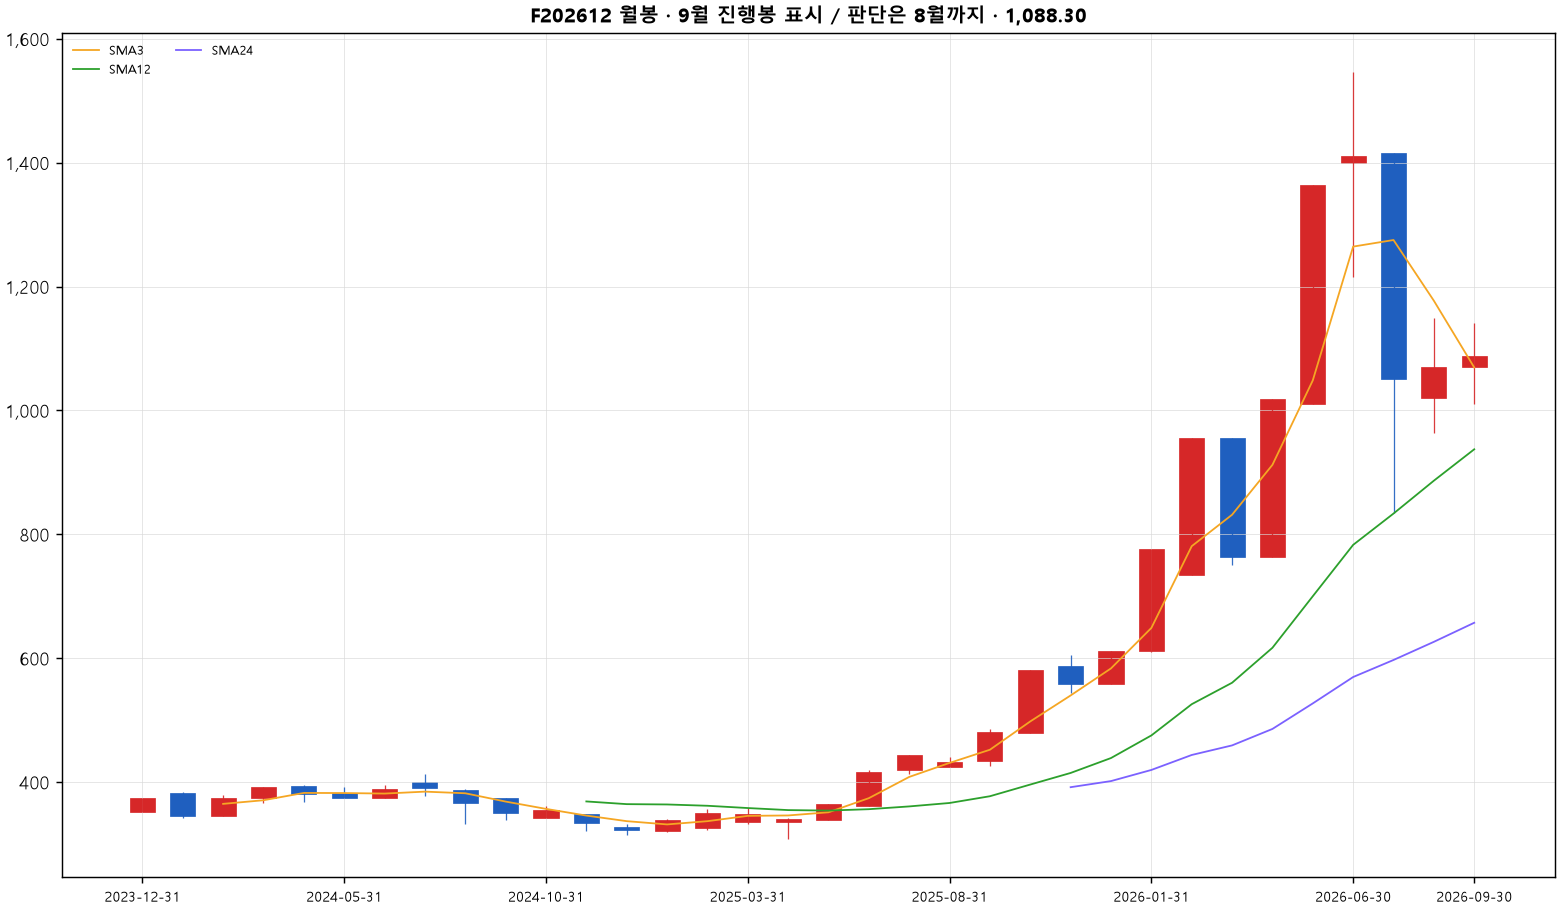

The table this chart was drawn from, first rows:
timestamp, open, high, low, close, volume, sma3, sma6, sma12, sma24, sma60, rsi14, macd, macd_signal, macd_hist, bb_mid, bb_upper, bb_lower, bb_width, bb_percent_b, atr14, prev20_high, prev20_low, prev60_high
2023-12-31, 351.9, 374.6, 351.9, 374.6, 5, , , , , , , , , , , , , , , , , , 
2024-01-31, 382.1, 383.4, 342.3, 345.0, 3, , , , , , , , , , , , , , , , , , 
2024-02-29, 345.0, 379.3, 345.0, 375.1, 0, 364.9, , , , , , , , , , , , , , , , , 
2024-03-31, 373.6, 392.9, 366.6, 392.2, 2, 370.8, , , , , , , , , , , , , , , , , 
2024-04-30, 393.6, 395.3, 367.9, 380.4, 0, 382.6, , , , , , , , , , , , , , , , , 
2024-05-31, 382.2, 391.9, 374.6, 374.6, 0, 382.4, 373.7, , , , , , , , , , , , , , , , 
2024-06-30, 374.4, 396.1, 374.4, 389.6, 6, 381.5, 376.2, , , , , , , , , , , , , , , , 
2024-07-31, 401.0, 413.6, 377.8, 389.8, 32, 384.7, 383.6, , , , , , , , , , , , , , , , 
2024-08-31, 387.4, 388.5, 332.9, 366.7, 321, 382, 382.2, , , , , , , , , , , , , , , , 
2024-09-30, 374.8, 374.8, 338.6, 349.4, 17, 368.6, 375.1, , , , , , , , , , , , , , , , 
2024-10-31, 341.4, 360.9, 341.4, 354.4, 263, 356.8, 370.7, , , , , , , , , , , , , , , , 
2024-11-30, 348.4, 348.4, 321.4, 334.3, 1825, 346, 364, 368.8, , , , , , , , , , , , , , , 
2024-12-31, 328.1, 332.6, 315.1, 322.4, 2612, 337, 352.8, 364.5, , , , , , , , , , , , , , , 
2025-01-31, 321.6, 341.1, 319.9, 338.6, 1703, 331.8, 344.3, 364, , , , , , , , , , , , 26.79, , , 
2025-02-28, 325.8, 356.5, 323.5, 350.0, 16, 337, 341.5, 361.9, , , 21, , , , , , , , , 27.24, , , 
2025-03-31, 336.4, 358.4, 332.8, 348.0, 462, 345.5, 341.3, 358.2, , , 20.84, , , , , , , , , 27.12, , , 
2025-04-30, 336.1, 342.6, 308.0, 340.6, 2412, 346.2, 339, 354.9, , , 20.23, , , , , , , , , 28.04, , , 
2025-05-31, 339.6, 365.4, 339.6, 365.4, 303, 351.3, 344.2, 354.1, , , 27.91, , , , , , , , , 27.87, , , 
2025-06-30, 362.1, 420.0, 361.0, 416.4, 1400, 374.1, 359.8, 356.3, , , 40.64, , , , , , , , , 30.09, , , 
2025-07-31, 419.1, 443.5, 413.5, 443.5, 786, 408.4, 377.3, 360.8, , , 46.09, , , , 367.6, 425, 310.1, 0.3124, 1.161, 30.09, , , 
2025-08-31, 424.0, 440.4, 424.0, 433.2, 671, 431.1, 391.2, 366.3, , , 44.43, , , , 370.5, 434.6, 306.3, 0.3463, 0.9892, 29.33, 443.5, 308.0, 
2025-09-30, 433.9, 485.9, 426.4, 480.2, 848, 452.3, 413.2, 377.2, , , 52.82, , , , 377.2, 456.1, 298.4, 0.4179, 1.153, 31.48, 443.5, 308.0, 
2025-10-31, 479.0, 580.6, 479.0, 580.6, 183, 498.1, 453.2, 396.1, , , 64.98, , , , 387.5, 506.1, 268.9, 0.6121, 1.314, 36.49, 485.9, 308.0, 
2025-11-30, 587.7, 605.9, 544.0, 559.0, 1314, 540, 485.5, 414.8, 391.8, , 61.31, , , , 395.9, 536.1, 255.6, 0.7085, 1.082, 38.31, 580.6, 308.0, 
2025-12-31, 559.0, 611.5, 559.0, 611.2, 534, 583.6, 518, 438.9, 401.7, , 66.26, , , , 407.4, 575.8, 239, 0.8267, 1.105, 39.32, 605.9, 308.0, 
2026-01-31, 611.2, 776.5, 609.8, 776.5, 1451, 648.9, 573.5, 475.4, 419.7, , 76.51, 68.66, , , 427.5, 659.4, 195.6, 1.085, 1.253, 48.42, 611.5, 308.0, 
2026-02-28, 733.7, 955.0, 733.7, 955.0, 736, 780.9, 660.4, 525.8, 443.8, , 82.64, 98.33, , , 455.8, 781.3, 130.3, 1.428, 1.267, 60.77, 776.5, 308.0, 
2026-03-31, 955.0, 955.0, 750, 763.5, 1539, 831.7, 707.7, 560.4, 459.3, , 63.5, 105.2, , , 474.5, 824.6, 124.3, 1.476, 0.9128, 71.07, 955.0, 308.0, 
2026-04-30, 763.5, 1018, 763.5, 1018, 1152, 912.2, 780.6, 616.9, 485.9, , 72.59, 129.7, , , 507, 925.6, 88.47, 1.651, 1.111, 84.18, 955.0, 308.0, 
2026-05-31, 1011, 1364, 1011, 1364, 1961, 1049, 914.8, 700.1, 527.1, , 79.91, 175, , , 557.8, 1112, 3.829, 1.986, 1.228, 103.4, 1018, 308.0, 
2026-06-30, 1400, 1547, 1215, 1411, 4229, 1265, 1048, 783.1, 569.7, , 80.67, 212.2, , , 610.6, 1269, -47.52, 2.156, 1.108, 119.7, 1364, 308.0, 
2026-07-31, 1416, 1416, 835.0, 1050, 1949, 1275, 1094, 833.6, 597.2, , 61.52, 210.2, , , 646.4, 1318, -25.44, 2.079, 0.8004, 152.7, 1547, 308.0, 
2026-08-31, 1020, 1150, 964.4, 1070, 12137, 1177, 1113, 886.7, 626.5, , 62.05, 207.8, , , 683.8, 1363, 5.063, 1.985, 0.7845, 155, 1547, 308.0, 
2026-09-30, 1070, 1141, 1010, 1088, 228276, 1069, 1167, 937.3, 657.3, , 62.57, 205, 166.9, 38.12, 721.3, 1402, 40.14, 1.889, 0.7694, 153.3, 1547, 308.0, 
